Run: headless pygame with SDL's dummy video driver; simulated clock (each Clock.tick advances the game by its frame time, no real sleeping); random seed 0; keys injected as events and as key.get_pressed() state; no mouse input.
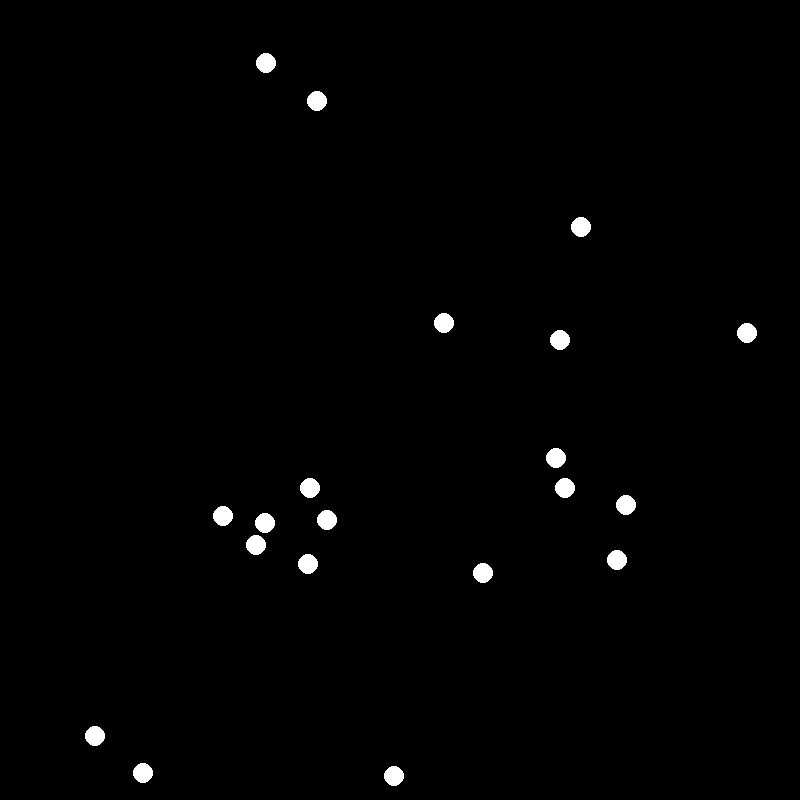
Frame 1 of 4 · flips 1–60 · no input
Frame 2 of 4 · flips 61–180 · tapped SPACE, RETURN · held RIGHT (→), D · screen unchanged from frame 1, image omitted
Frame 3 of 4 · flips 181–300 · held DOWN (↓), S · screen unchanged from frame 2, image omitted
Frame 4 of 4 · flips 301–420 · held LEFT (←), A, UP (↑), W · screen unchanged from frame 3, image omitted

The pygame program that drew these frames:

import pygame
import math
import random

clock = pygame.time.Clock()
pygame.init()
width = 800
height = 800
Display = pygame.display.set_mode((width, height))

class Boid:
    def __init__(self):
        self.pos=pygame.math.Vector2(random.randint(0,width),random.randint(0,height))
        self.v = pygame.math.Vector2(random.randint(1,5),random.randint(1,5))
        self.a = pygame.math.Vector2()
    def update(self):
        self.pos.__add__(self.v)
        self.v.__add__(self.a)
    def show(self):
        pygame.draw.circle(Display,(255,255,255),self.pos,10)

crashed = False
boids = [Boid() for i in range(20)]
while not crashed:

    for event in pygame.event.get():
        if event.type == pygame.QUIT:
            crashed = True
    Display.fill((0,0,0))
    for b in boids:
        b.update()
        b.show()



    pygame.display.update()
    clock.tick(60)
pygame.quit()
quit()
